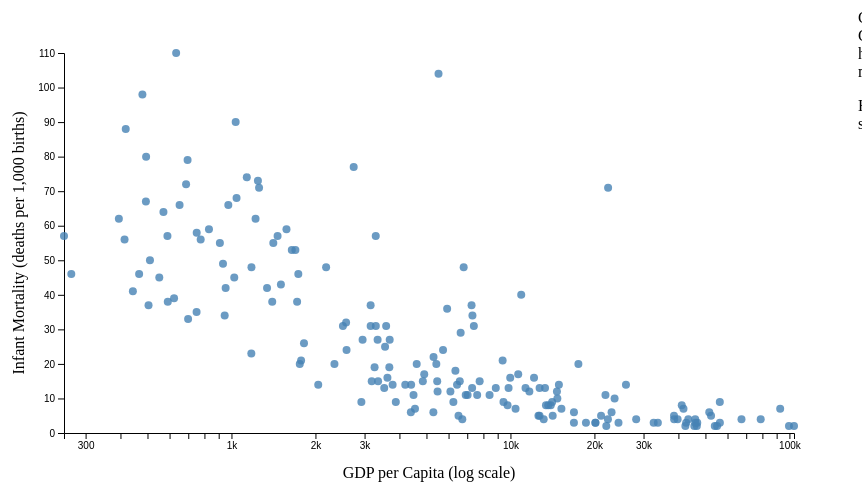
D3 v7 page, settled after 360 driven frames (6 s of simulated time); the page loaded 1 data file(s).


            var svg = d3.select("#chart");
            var width = +svg.attr("width");
            var height = +svg.attr("height");
            var margin = 60;
            var scene = 0;
            var allData;

            var x = d3.scaleLog().range([margin, width - margin]);
            var y = d3.scaleLinear().range([height - margin, margin]);

            d3.csv("data.csv").then(function(data) {
                data.forEach(function(d) {
                    d.year = +d.year;
                    d.gdp_per_capita = +d.gdp_per_capita;
                    d.infant_mortality = +d.infant_mortality;
                });

                allData = data.filter(function(d) {
                    return d.year === 2012 && d.gdp_per_capita > 0 && d.infant_mortality >= 0;
                });
                x.domain(d3.extent(allData, function(d) { return d.gdp_per_capita; }));
                y.domain([0, d3.max(allData, function(d) { return d.infant_mortality; })]);
                drawScene();
            });
            
            function setScene(s) {
                scene = s;
                drawScene();
            }

            function drawScene() {
                if (!allData) return;
                svg.selectAll("*").remove();
                svg.append("g")
                    .attr("transform", "translate(0," + (height - margin) + ")")
                    .call(d3.axisBottom(x));
                svg.append("g")
                    .attr("transform", "translate(" + margin + ",0)")
                    .call(d3.axisLeft(y));
                svg.append("text")
                    .attr("x", width / 2)
                    .attr("y", height - 15)
                    .attr("text-anchor", "middle")
                    .text("GDP per Capita (log scale)");
                svg.append("text")
                    .attr("x", -height / 2)
                    .attr("y", 20)
                    .attr("transform", "rotate(-90)")
                    .attr("text-anchor", "middle")
                    .text("Infant Mortality (deaths per 1,000 births)");
                svg.selectAll("circle").data(allData).enter().append("circle")
                    .attr("cx", function(d) { return x(d.gdp_per_capita); })
                    .attr("cy", function(d) { return y(d.infant_mortality); })
                    .attr("r", 4)
                    .attr("fill", function(d) {
                        if (scene === 0) {
                            return "steelblue";
                        } if (scene === 1 && d.infant_mortality >= 60) {
                            return "red";
                        } if (scene === 2 && d.infant_mortality <= 5) {
                            return "green";
                        }
                        return "lightgray";
                    })
                    .attr("opacity", function(d) {
                        if (scene === 0) {
                            return 0.8;
                        } if (scene === 1 && d.infant_mortality >= 60) {
                            return 0.9;
                        } if (scene === 2 && d.infant_mortality <= 5) {
                            return 0.9;
                        }
                        return 0.3;
                    })
                    .on("mouseover", function(event, d) {
                        d3.select("#details").html(
                            d.country + "<br/>" +
                            "GDP per capita: " + Math.round(d.gdp_per_capita) + "<br/>" +
                            "Infant mortality: " + d.infant_mortality
                        );
                    })
                    .on("mouseout", function() {
                        d3.select("#details").html("Hover over a point to see details.");
                    });

                    updateText();
            }

            function updateText() {
                if (scene === 0) {
                    d3.select("#sceneText").text("Countries with higher GDP per capita tend to have lower infant mortality rates.");
                    d3.select("#message").text("Scene 1: Overview");
                } else if (scene === 1) {
                    d3.select("#sceneText").text("Red circles show countries with infant mortality of 60 or more deaths per 1,000 births.");
                    d3.select("#message").text("Scene 2: High Infant Mortality");
                } else if (scene === 2) {
                    d3.select("#sceneText").text("Green circles show countries with infant mortality of 5 or fewer deaths per 1,000 births.");
                    d3.select("#message").text("Scene 3: Low Infant Mortality");
                }
            }


        

### data: data.csv
country, region, year, gdp_per_capita, infant_mortality, population
Algeria, Africa, 2000, 1727, 34.0, 31719449
Angola, Africa, 2000, 655.6, 128.0, 13924930
Benin, Africa, 2000, 339.5, 90.0, 6949366
Botswana, Africa, 2000, 3297, 54.0, 1755375
Burkina Faso, Africa, 2000, 224.9, 96.0, 11607944
Burundi, Africa, 2000, 130.4, 92.0, 6674286
Cameroon, Africa, 2000, 583.1, 93.0, 15927713
Central African Republic, Africa, 2000, 251.4, 113.0, 3638316
Chad, Africa, 2000, 166.9, 106.0, 8301151
Comoros, Africa, 2000, 382.2, 73.0, 528312
Congo (Kinshasa), Africa, 2000, 406.6, 115.0, 46949244
Congo (Brazzaville), Africa, 2000, 1030, 77.0, 3126204
Cote d'Ivoire, Africa, 2000, 645.8, 100.0, 16131332
Djibouti, Africa, 2000, 762.5, 80.0, 722887
Egypt, Africa, 2000, 1510, 36.0, 66136590
Equatorial Guinea, Africa, 2000, 2019, 99.0, 518179
Eritrea, Africa, 2000, 179.3, 58.0, 3939348
Ethiopia, Africa, 2000, 122.6, 90.0, 66024199
Gabon, Africa, 2000, 4135, 56.0, 1225527
Gambia, The, Africa, 2000, 637.1, 63.0, 1228863
Ghana, Africa, 2000, 264.7, 65.0, 18825034
Guinea, Africa, 2000, 342.5, 103.0, 8746128
Guinea-Bissau, Africa, 2000, 284.2, 109.0, 1273312
Kenya, Africa, 2000, 406.1, 69.0, 31285050
Lesotho, Africa, 2000, 415.5, 81.0, 1856225
Liberia, Africa, 2000, 182.9, 119.0, 2891968
Libya, Africa, 2000, 6549, 24.0, 5176185
Madagascar, Africa, 2000, 246.3, 71.0, 15744811
Malawi, Africa, 2000, 154, 103.0, 11321496
Mali, Africa, 2000, 236.1, 116.0, 10260577
Mauritania, Africa, 2000, 477.7, 76.0, 2708095
Mauritius, Africa, 2000, 3861, 16.0, 1186873
Morocco, Africa, 2000, 1289, 43.0, 28710123
Mozambique, Africa, 2000, 235.8, 114.0, 18275618
Namibia, Africa, 2000, 2059, 49.0, 1897953
Niger, Africa, 2000, 163.6, 101.0, 10989815
Nigeria, Africa, 2000, 377.5, 113.0, 122876727
Rwanda, Africa, 2000, 206.6, 108.0, 8395577
Sao Tome and Principe, Africa, 2000, 550.2, 58.0, 139428
Senegal, Africa, 2000, 474.5, 69.0, 9861679
Seychelles, Africa, 2000, 7579, 12.0, 81131
Sierra Leone, Africa, 2000, 153.6, 141.0, 4139757
South Africa, Africa, 2000, 3023, 52.0, 44000000
Sudan, Africa, 2000, 442, 69.0, 27729798
Eswatini, Africa, 2000, 1433, 80.0, 1063715
Tanzania, Africa, 2000, 299.4, 80.0, 34020512
Togo, Africa, 2000, 266, 77.0, 4864753
Tunisia, Africa, 2000, 2245, 26.0, 9563500
Uganda, Africa, 2000, 255.1, 89.0, 24275641
Zambia, Africa, 2000, 322.1, 100.0, 10100981
Zimbabwe, Africa, 2000, 535, 61.0, 12503652
Armenia, Asia, 2000, 621.4, 27.0, 3076098
Azerbaijan, Asia, 2000, 655.1, 61.0, 8048600
Bangladesh, Asia, 2000, 356, 64.0, 132383265
Bhutan, Asia, 2000, 778.2, 59.0, 564350
Brunei, Asia, 2000, 18087, 8.0, 331801
Cambodia, Asia, 2000, 299, 82.0, 12222871
China, Asia, 2000, 950.4, 30.0, 1262645000
Georgia, Asia, 2000, 692, 31.0, 4418300
India, Asia, 2000, 457.7, 67.0, 1042261758
... 2,317 more rows